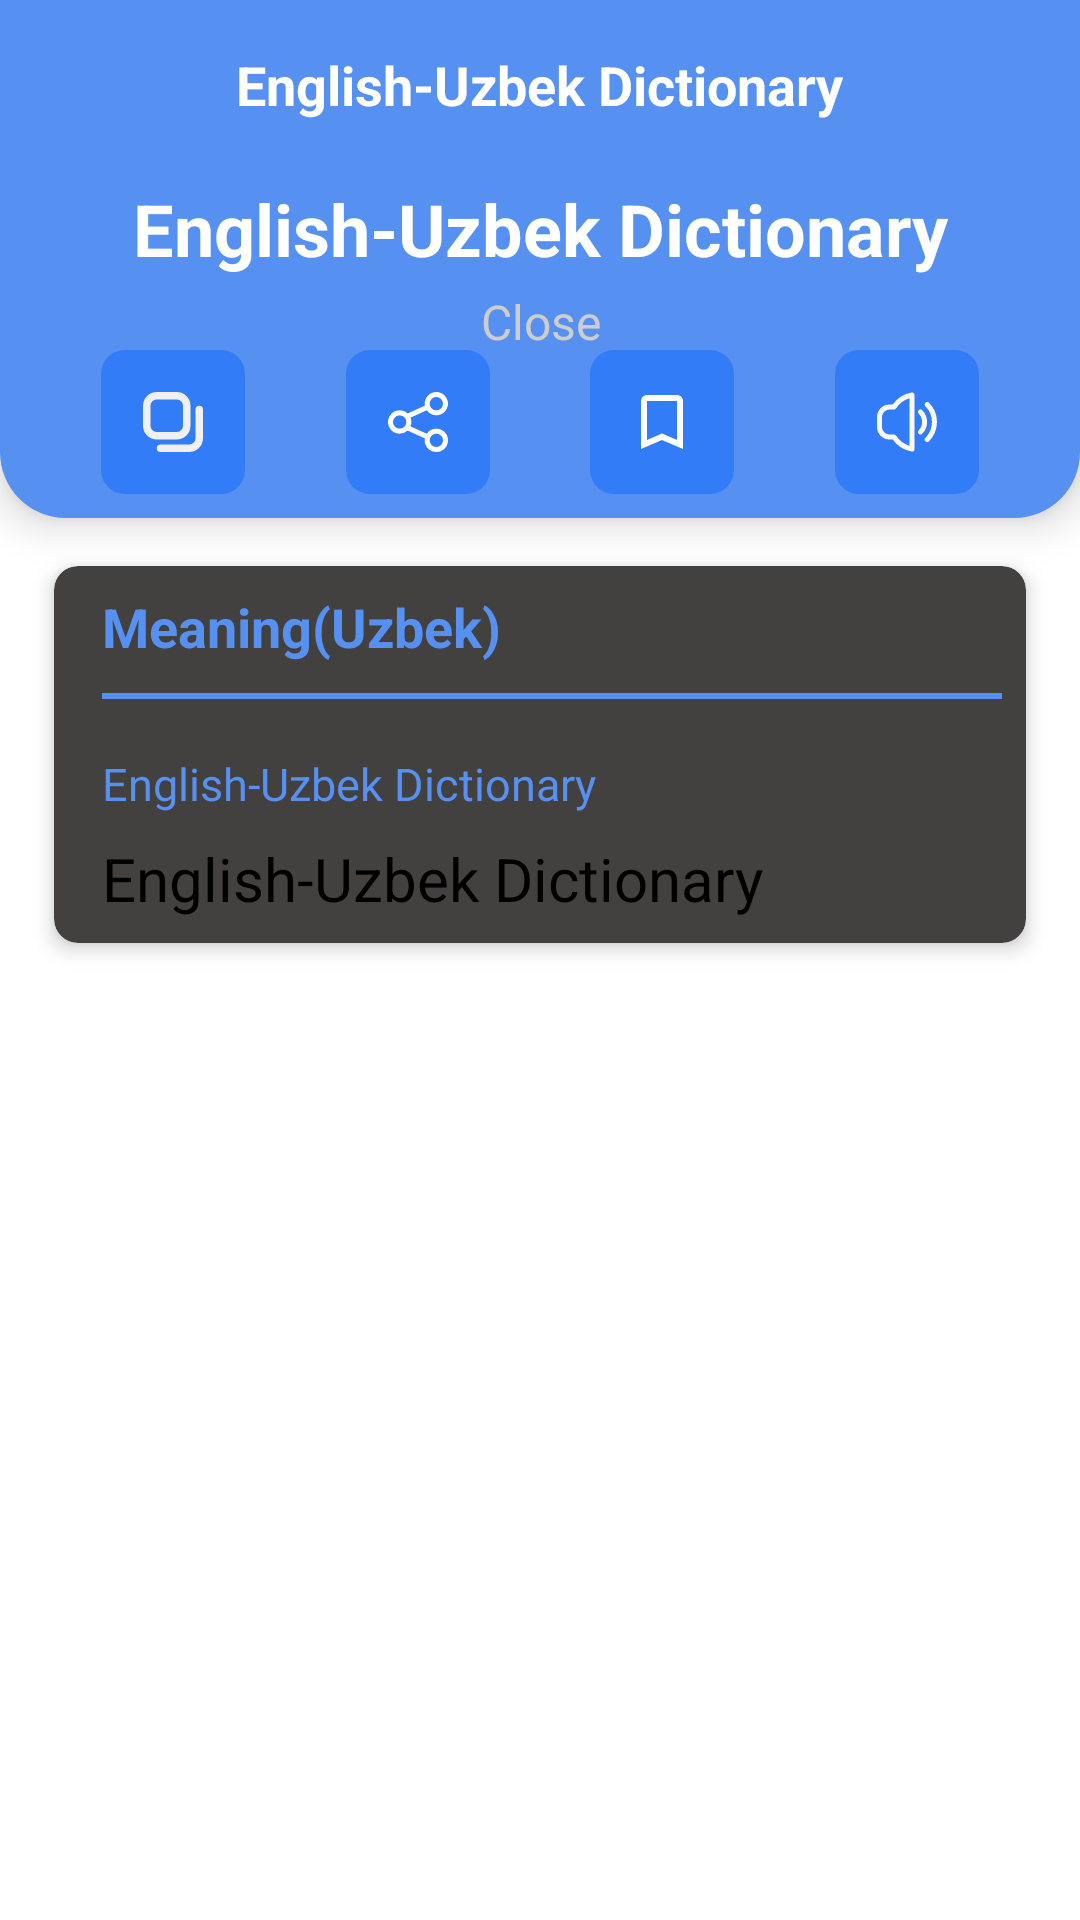

The Android layout XML behind this screen, and the referenced resources:
<!-- AndroidManifest.xml: application theme Theme.NewDictionaryEnglishUzbekGB -->
<!-- res/layout/fragment_word_meaning.xml -->
<?xml version="1.0" encoding="utf-8"?>
<androidx.constraintlayout.widget.ConstraintLayout xmlns:android="http://schemas.android.com/apk/res/android"
    xmlns:app="http://schemas.android.com/apk/res-auto"
    xmlns:tools="http://schemas.android.com/tools"
    android:layout_width="match_parent"
    android:layout_height="match_parent"
    tools:context=".presentation.ui.screens.WordMeaningScreen">


    <androidx.constraintlayout.widget.ConstraintLayout
        android:id="@+id/header"
        android:layout_width="match_parent"
        android:layout_height="0dp"
        android:background="@drawable/shape_head"
        android:elevation="8dp"
        app:layout_constraintHeight_percent="0.27"
        app:layout_constraintStart_toStartOf="parent"
        app:layout_constraintTop_toTopOf="parent">

        <ImageView
            android:id="@+id/img_back"
            android:layout_width="40dp"
            android:layout_height="40dp"
            android:layout_centerVertical="true"
            android:layout_marginStart="8dp"
            android:layout_marginTop="8dp"
            android:background="@drawable/bg_back"
            android:padding="8dp"
            android:src="@drawable/ic_back"
            app:layout_constraintStart_toStartOf="parent"
            app:layout_constraintTop_toTopOf="parent" />

        <TextView
            android:id="@+id/tv_header"
            android:layout_width="wrap_content"
            android:layout_height="wrap_content"
            android:layout_centerHorizontal="true"
            android:layout_centerVertical="true"
            android:text="@string/dictionary"
            android:textColor="@color/white"
            android:textSize="18sp"
            android:textStyle="bold"
            app:layout_constraintBottom_toBottomOf="@id/img_back"
            app:layout_constraintEnd_toEndOf="parent"
            app:layout_constraintStart_toStartOf="parent"
            app:layout_constraintTop_toTopOf="@id/img_back" />

        <TextView
            android:id="@+id/tv_word_name"
            android:layout_width="wrap_content"
            android:layout_height="wrap_content"
            android:layout_marginTop="12dp"
            android:text="@string/dictionary"
            android:textColor="@color/white"
            android:textSize="24sp"
            android:textStyle="bold"
            app:layout_constraintEnd_toEndOf="parent"
            app:layout_constraintStart_toStartOf="parent"
            app:layout_constraintTop_toBottomOf="@id/img_back" />

        <TextView
            android:id="@+id/tv_transcript"
            android:layout_width="wrap_content"
            android:layout_height="wrap_content"
            android:layout_marginTop="4dp"
            android:text="@string/close"
            android:textColor="#CDCDCD"
            android:textSize="16sp"
            app:layout_constraintEnd_toEndOf="@id/tv_word_name"
            app:layout_constraintStart_toStartOf="@id/tv_word_name"
            app:layout_constraintTop_toBottomOf="@id/tv_word_name" />


        <ImageView
            android:id="@+id/img_copy"
            android:layout_width="48dp"
            android:layout_height="48dp"
            android:layout_marginTop="16dp"
            android:background="@drawable/img_word_bg"
            android:clickable="true"
            android:focusable="true"
            android:padding="14dp"
            android:src="@drawable/ic_copy"
            app:layout_constraintBottom_toBottomOf="parent"
            app:layout_constraintEnd_toStartOf="@id/img_share"
            app:layout_constraintStart_toStartOf="parent"
            app:layout_constraintTop_toBottomOf="@+id/tv_word_name" />

        <ImageView
            android:id="@+id/img_share"
            android:layout_width="48dp"
            android:layout_height="48dp"
            android:background="@drawable/img_word_bg"
            android:clickable="true"
            android:focusable="true"
            android:padding="14dp"
            android:src="@drawable/ic_share"
            app:layout_constraintEnd_toStartOf="@id/img_bookmark"
            app:layout_constraintStart_toEndOf="@id/img_copy"
            app:layout_constraintTop_toTopOf="@id/img_copy"
            app:tint="@color/white" />

        <ImageView
            android:id="@+id/img_bookmark"
            android:layout_width="48dp"
            android:layout_height="48dp"
            android:background="@drawable/img_word_bg"
            android:padding="12dp"
            android:src="@drawable/ic_bookmark"
            app:layout_constraintEnd_toStartOf="@id/img_volume"
            app:layout_constraintStart_toEndOf="@id/img_share"
            app:layout_constraintTop_toTopOf="@id/img_copy"
            app:tint="@color/white" />

        <ImageView
            android:id="@+id/img_volume"
            android:layout_width="48dp"
            android:layout_height="48dp"
            android:background="@drawable/img_word_bg"
            android:clickable="true"
            android:focusable="true"
            android:padding="14dp"
            android:src="@drawable/ic_volume"
            app:layout_constraintEnd_toEndOf="parent"
            app:layout_constraintStart_toEndOf="@id/img_bookmark"
            app:layout_constraintTop_toTopOf="@id/img_copy" />
    </androidx.constraintlayout.widget.ConstraintLayout>

    <androidx.cardview.widget.CardView
        android:id="@+id/container1"
        android:layout_width="0dp"
        android:layout_height="wrap_content"
        android:layout_marginTop="16dp"
        app:cardBackgroundColor="#434040"
        app:cardCornerRadius="8dp"
        app:cardElevation="4dp"
        app:layout_constraintEnd_toEndOf="parent"
        app:layout_constraintStart_toStartOf="parent"
        app:layout_constraintTop_toBottomOf="@id/header"
        app:layout_constraintWidth_percent="0.9">

        <LinearLayout
            android:layout_width="match_parent"
            android:layout_height="wrap_content"
            android:layout_marginStart="8dp"
            android:orientation="vertical"
            android:padding="8dp">

            <LinearLayout
                android:layout_width="match_parent"
                android:layout_height="wrap_content"
                android:gravity="center_vertical">

                <TextView
                    android:id="@+id/tv_meaning"
                    android:layout_width="0dp"
                    android:layout_height="wrap_content"
                    android:layout_weight="1"
                    android:text="@string/meaning"
                    android:textColor="@color/app_color"
                    android:textSize="18sp"
                    android:textStyle="bold" />


            </LinearLayout>

            <View
                android:id="@+id/line1"
                android:layout_width="match_parent"
                android:layout_height="2dp"
                android:layout_marginVertical="10dp"
                android:background="@color/app_color" />

            <TextView
                android:id="@+id/tv_word_type"
                android:layout_width="wrap_content"
                android:layout_height="wrap_content"
                android:layout_marginTop="8dp"
                android:text="@string/dictionary"
                android:textColor="@color/app_color"
                android:textSize="15sp" />

            <TextView
                android:id="@+id/tv_meaning_name"
                android:layout_width="wrap_content"
                android:layout_height="wrap_content"
                android:layout_marginTop="8dp"
                android:text="@string/dictionary"
                android:textColor="@color/black"
                android:textSize="20sp" />

        </LinearLayout>
    </androidx.cardview.widget.CardView>




</androidx.constraintlayout.widget.ConstraintLayout>
<!-- resources referenced by this layout -->
<resources>
  <color name="app_color">#FF5690F1</color>
  <color name="black">#FF000000</color>
  <color name="white">#FFFFFFFF</color>
  <!-- drawable bg_back (drawable) -->
  <?xml version="1.0" encoding="utf-8"?>
  <selector xmlns:android="http://schemas.android.com/apk/res/android">
      <item android:state_pressed="true">
          <shape android:shape="oval">
              <solid android:color="#4282ED"/>
          </shape>
      </item>
  </selector>
  <!-- drawable ic_bookmark (drawable) -->
  <vector android:height="24dp" android:tint="#F6F6F6"
      android:viewportHeight="24" android:viewportWidth="24"
      android:width="24dp" xmlns:android="http://schemas.android.com/apk/res/android">
      <path android:fillColor="@android:color/white" android:pathData="M17,3L7,3c-1.1,0 -1.99,0.9 -1.99,2L5,21l7,-3 7,3L19,5c0,-1.1 -0.9,-2 -2,-2zM17,18l-5,-2.18L7,18L7,5h10v13z"/>
  </vector>
  <!-- drawable ic_copy (drawable) -->
  <vector xmlns:android="http://schemas.android.com/apk/res/android"
      android:width="512dp"
      android:height="512dp"
      android:viewportWidth="24"
      android:viewportHeight="24">
    <path
        android:pathData="m13.5,19h-8a5.506,5.506 0,0 1,-5.5 -5.5v-8a5.506,5.506 0,0 1,5.5 -5.5h8a5.506,5.506 0,0 1,5.5 5.5v8a5.506,5.506 0,0 1,-5.5 5.5zM5.5,3a2.5,2.5 0,0 0,-2.5 2.5v8a2.5,2.5 0,0 0,2.5 2.5h8a2.5,2.5 0,0 0,2.5 -2.5v-8a2.5,2.5 0,0 0,-2.5 -2.5zM24,18.5v-11.5a1.5,1.5 0,0 0,-3 0v11.5a2.5,2.5 0,0 1,-2.5 2.5h-11.5a1.5,1.5 0,0 0,0 3h11.5a5.506,5.506 0,0 0,5.5 -5.5z"
        android:fillColor="#f0f0f0"/>
  </vector>
  <!-- drawable img_word_bg (drawable) -->
  <?xml version="1.0" encoding="utf-8"?>
  <selector xmlns:android="http://schemas.android.com/apk/res/android">
  
      <item android:state_pressed="true">
          <shape android:shape="rectangle">
              <corners android:radius="8dp" />
              <solid android:color="#70A3F8" />
          </shape>
      </item>
  
      <item android:state_pressed="false">
          <shape android:shape="rectangle">
              <corners android:radius="8dp" />
              <solid android:color="#327CF8" />
          </shape>
      </item>
  </selector>
  <!-- drawable shape_head (drawable) -->
  <?xml version="1.0" encoding="utf-8"?>
  <shape xmlns:android="http://schemas.android.com/apk/res/android"
      android:shape="rectangle">
      <solid android:color="#FF5690F1"/>
      <corners android:bottomRightRadius="22dp"
          android:bottomLeftRadius="22dp"/>
  
  </shape>
  <string name="close">Close</string>
  <string name="dictionary">English-Uzbek Dictionary</string>
  <string name="meaning">Meaning(Uzbek)</string>
  <style name="Theme.NewDictionaryEnglishUzbekGB" parent="Theme.MaterialComponents.Light.NoActionBar">
          
          <item name="colorPrimary">@color/purple_500</item>
          <item name="colorPrimaryVariant">@color/purple_700</item>
          <item name="colorOnPrimary">@color/white</item>
          
          <item name="colorSecondary">@color/teal_200</item>
          <item name="colorSecondaryVariant">@color/teal_700</item>
          <item name="colorOnSecondary">@color/black</item>
          
          <item name="android:statusBarColor">?attr/colorPrimaryVariant</item>
          
      </style>
  <color name="purple_500">#FF5690F1</color>
  <color name="purple_700">#FF5690F1</color>
  <color name="teal_200">#FF5690F1</color>
  <color name="teal_700">#FF018786</color>
</resources>
